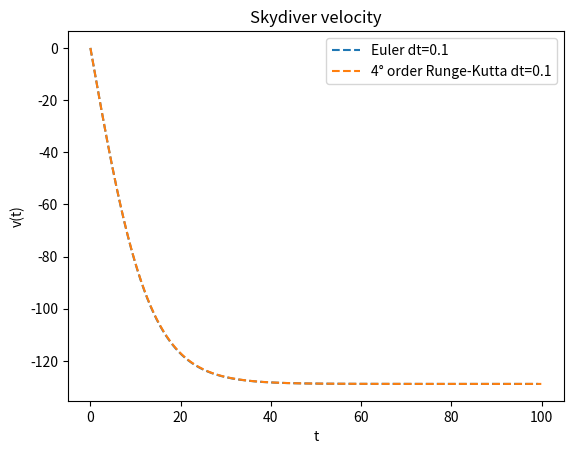
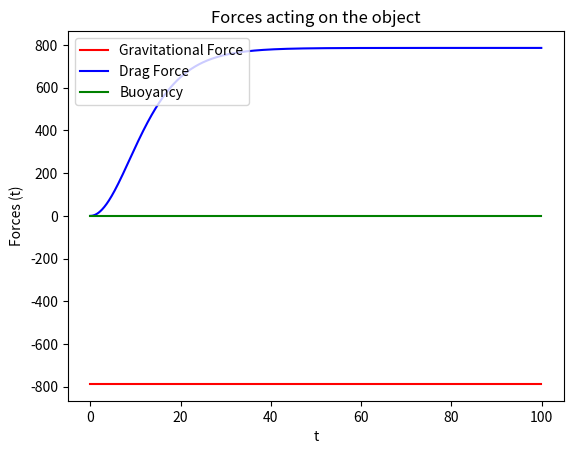
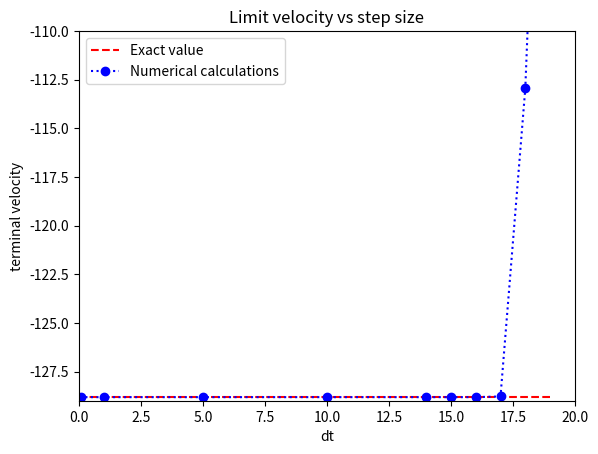
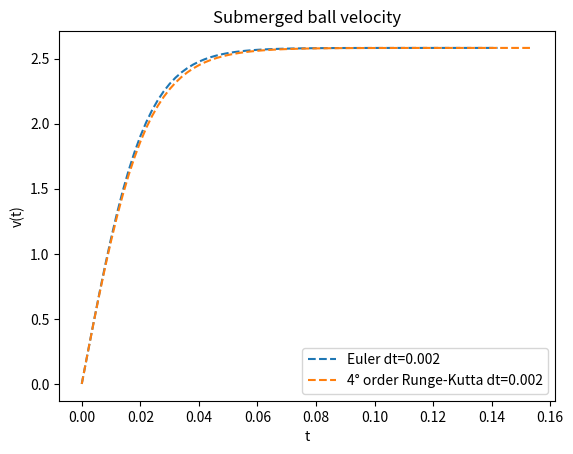
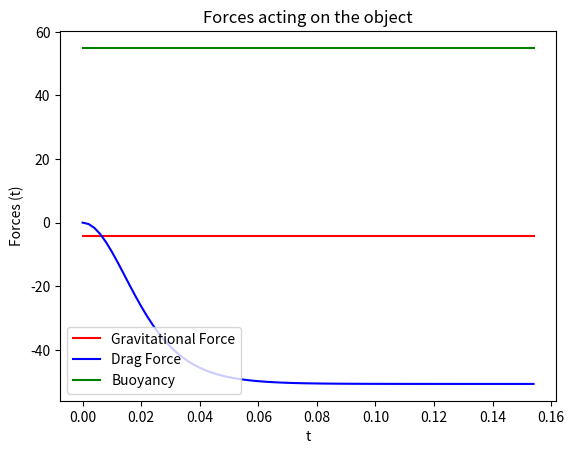
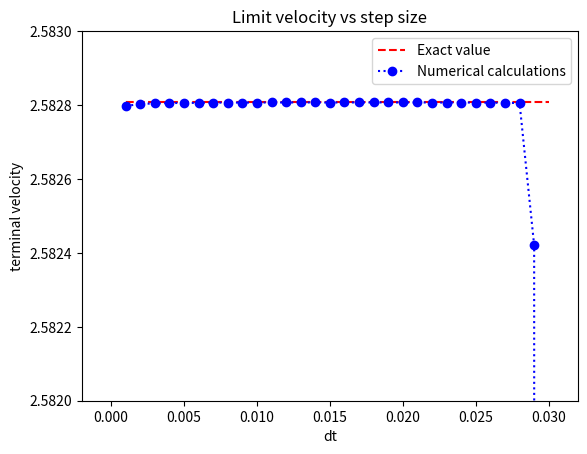

The matplotlib source for these figures, in order:
"""ODE for an object falling"""
import numpy as np
import matplotlib.pyplot as plt

#Superclass with every particular method as a subclass
class ODESolver:
    """
    Superclass for numerical methods solving scalar and vector ODEs
      du/dt = f(u, t)
    Attributes:
    t: array of time values
    u: array of solution values (at time points t)
    k: step number of the most recently computed solution
    f: callable object implementing f(u, t)
    """
    def __init__(self, f):
        if not callable(f):
            raise TypeError('f is %s, not a function' % type(f))
        # For ODE systems, f will often return a list, but
        # arithmetic operations with f in numerical methods
        # require that f is an array. Let self.f be a function
        # that first calls f(u,t) and then ensures that the
        # result is an array of floats.
        self.f = lambda u, t: np.asarray(f(u, t), float)

    def advance(self):
        """Advance solution one time step."""
        raise NotImplementedError

    def set_initial_condition(self, U0):
        if isinstance(U0, (float,int)):  # scalar ODE
            self.neq = 1
            U0 = float(U0)
        else:                            # system of ODEs
            U0 = np.asarray(U0)          # (assume U0 is sequence)
            self.neq = U0.size
        self.U0 = U0

        # Check that f returns correct length:
        try:
            f0 = self.f(self.U0, 0)
        except IndexError:
            raise IndexError('Index of u out of bounds in f(u,t) func. Legal indices are %s' % (str(range(self.neq))))
        if f0.size != self.neq:
            raise ValueError('f(u,t) returns %d components, while u has %d components' % (f0.size, self.neq))

    def solve(self, time_points, terminate=None):
        """
        Compute solution u for t values in the list/array
        time_points, as long as terminate(u,t,step_no) is False.
        terminate(u,t,step_no) is a user-given function
        returning True or False. By default, a terminate
        function which always returns False is used.
        """
        if terminate is None:
            terminate = lambda u, t, step_no: False

        if isinstance(time_points, (float,int)):
            raise TypeError('solve: time_points is not a sequence')
        self.t = np.asarray(time_points)
        if self.t.size <= 1:
            raise ValueError('ODESolver.solve requires time_points array with at least 2 time points')

        n = self.t.size
        if self.neq == 1:  # scalar ODEs
            self.u = np.zeros(n)
        else:              # systems of ODEs
            self.u = np.zeros((n,self.neq))

        # Assume that self.t[0] corresponds to self.U0
        self.u[0] = self.U0

        # Time loop
        for k in range(n-1):
            self.k = k
            self.u[k+1] = self.advance()
            if terminate(self.u, self.t, self.k+1):
                break  # terminate loop over k
        return self.u[:k+2], self.t[:k+2]


class ForwardEuler(ODESolver):
    def advance(self):
        u, f, k, t = self.u, self.f, self.k, self.t
        dt = t[k+1] - t[k]
        u_new = u[k] + dt*f(u[k], t[k])
        return u_new

class RungeKutta4(ODESolver):
    def advance(self):
        u, f, k, t = self.u, self.f, self.k, self.t
        dt = t[k+1] - t[k]
        dt2 = dt/2.0
        K1 = dt*f(u[k], t[k])
        K2 = dt*f(u[k] + 0.5*K1, t[k] + dt2)
        K3 = dt*f(u[k] + 0.5*K2, t[k] + dt2)
        K4 = dt*f(u[k] + K3, t[k] + dt)
        u_new = u[k] + (1/6.0)*(K1 + 2*K2 + 2*K3 + K4)
        return u_new


#u'=f(u,t) as a class
class f:
    def __init__(self, rho_b, A, V, C, rho=0, g=9.81):
        self.rho_b, self.A, self.V, self.C, self.rho, self.g=rho_b, A, V, C, rho, g
    
    def __call__(self,u,t):
        rho_b, A, V, C, rho, g=self.rho_b, self.A, self.V, self.C, self.rho, self.g
        dv=-g*(1-rho/rho_b)-0.5*C*rho*A*u*abs(u)/(rho_b*V)
        return dv
    

###Part b:

def test_freefall():
    #Parameters
    rho_b=1003 #Falling body density
    A=0.2 #Falling body cross-section (circular area of r=25cm)
    V=0.08 #Falling body volume
    C=0.6 #drag coefficient
    rho=0 #fluid density=0 --> Only gravity force
    g=9.81 #gravity acceleration  
    
    #exact solution
    def vb_exact(t,v0=0):
        return v0-g*t
    
    #v0 T and dt
    v0=11 
    T=2*v0/g
    dt=0.1
    n=int(T/dt)+1

    #plot exact solution:
    plt.figure()
    tgrid=np.linspace(0,n*dt,2001)
    vexact=vb_exact(tgrid,v0)
    plt.plot(tgrid, vexact, "k-", label="Exact Solution")

    #Numerical solution
    tpoints=np.linspace(0,n*dt,n+1)
    f_init=f(rho_b, A, V, C, rho, g)
    fEuler=ForwardEuler(f=f_init)
    fEuler.set_initial_condition(v0)
    sol, t = fEuler.solve(tpoints)
    plt.plot(t, sol, "--", label="Euler dt=%g"%(t[1]-t[0]))

    plt.legend()
    plt.title("Only gravitational force")
    plt.xlabel("t")
    plt.ylabel("v(t)")
    plt.savefig("ejE9b.png")
    
    v_expected=vb_exact(tpoints,v0)
    assert np.allclose(v_expected, sol, rtol=1E-14), "Numerical solution not close enough to exact solution"
    
    #Check also the expected numerical values, v[k]=v0-k*g*dt
    v_discrete=v0-np.arange(len(sol))*g*dt
    assert np.allclose(v_discrete, sol, rtol=1E-14), "Obtained numerical solution not close enough to expected numerical solution"

#test_freefall()

    
####Part c   

def plotforces(t,v,rho_b, A, V, C, rho=0, g=9.81):
    
    fg=np.zeros_like(t)
    fg+=-rho_b*V*g #constant
    
    fb=np.zeros_like(t)
    fb+=rho*g*V #constant
    
    fd=-0.5*C*rho*A*np.abs(v)*v
    
    #plt.figure()
    plt.plot(t, fg, "r-",label="Gravitational Force")
    plt.plot(t, fd, "b-",label="Drag Force")
    plt.plot(t, fb, "g-",label="Buoyancy")
    plt.legend()
    plt.xlabel("t")
    plt.ylabel("Forces (t)")
    plt.title("Forces acting on the object")
    #plt.savefig("ejE9-forces.png")

    
###Part d
#Terminate simulation when a constant velocity is reached
def term(v,t,step):
    eps=1e-6
    return abs(v[step]-v[step-1])<eps

#Parameters
rho_b=1003 #Falling body density
A=0.2 #Falling body cross-section (circular area of r=25cm)
V=0.08 #Falling body volume
C=0.6 #drag coefficient
rho=0.79 #fluid density
g=9.81 #gravity acceleration

#v0 T and dt
v0=0 
T=400 #In a free fall, it would take ~32s to hit the ground so this T is more than enough
dt=0.1
n=int(T/dt)+1

#Numerical solution
tpoints=np.linspace(0,n*dt,n+1)
f_init=f(rho_b, A, V, C, rho, g)
plt.figure()

#Euler
fEuler=ForwardEuler(f=f_init)
fEuler.set_initial_condition(v0)
solE, tE = fEuler.solve(tpoints,term)
plt.plot(tE, solE, "--", label="Euler dt=%g"%(tE[1]-tE[0]))

#Runge-Kutta 4° order
frk=RungeKutta4(f=f_init)
frk.set_initial_condition(v0)
solRK, tRK = frk.solve(tpoints,term)
plt.plot(tRK, solRK, "--", label="4° order Runge-Kutta dt=%g"%(tRK[1]-tRK[0]))

plt.legend()
plt.title("Skydiver velocity")
plt.xlabel("t")
plt.ylabel("v(t)")
plt.savefig("ejE9d.png")

plt.figure()
#plotforces(tE,solE,rho_b, A, V, C, rho, g)
plotforces(tRK,solRK,rho_b, A, V, C, rho, g)
plt.savefig("ejE9d-forces.png")

#Terminal velocity vs dt
dts=[19,18,17,16,15,14,10,5,1,0.1]
termvel=[]
for dt in dts:
    n=int(T/dt)+1
    tpoints=np.linspace(0,n*dt,n+1) 
    frk=RungeKutta4(f=f_init)
    frk.set_initial_condition(v0)
    solRK, tRK = frk.solve(tpoints,term)
    termvel.append(solRK[-1])
vterm_exact=-np.sqrt(abs((rho-rho_b)*g*V)/(0.5*C*rho*A))
plt.figure()
plt.plot(dts,np.full_like(dts,vterm_exact),"r--", label="Exact value")
plt.plot(dts,termvel,"bo:", label="Numerical calculations")
plt.axis([0,max(dts)+1,-129,-110])
plt.legend()
plt.title("Limit velocity vs step size")
plt.xlabel("dt")
plt.ylabel("terminal velocity")
plt.savefig("ejE9d-termvel.png")



###Part e

#Parameters
rho_b=77.13 #Falling body density
A=0.038 #Falling body cross-section (circular area of r=25cm)
V=0.0056 #Ball volume
C=0.4 #drag coefficient
rho=1000 #fluid density
g=9.81 #gravity acceleration

#v0 T and dt
v0=0 
T=1
dt=0.002
n=int(T/dt)+1


#Numerical solution
tpoints=np.linspace(0,n*dt,n+1)
f_init=f(rho_b, A, V, C, rho, g)
plt.figure()

#Euler
fEuler=ForwardEuler(f=f_init)
fEuler.set_initial_condition(v0)
solE, tE = fEuler.solve(tpoints,term)
plt.plot(tE, solE, "--", label="Euler dt=%g"%(tE[1]-tE[0]))

#Runge-Kutta 4° order
frk=RungeKutta4(f=f_init)
frk.set_initial_condition(v0)
solRK, tRK = frk.solve(tpoints,term)
plt.plot(tRK, solRK, "--", label="4° order Runge-Kutta dt=%g"%(tRK[1]-tRK[0]))

plt.legend()
plt.title("Submerged ball velocity")
plt.xlabel("t")
plt.ylabel("v(t)")
plt.savefig("ejE9e.png")

plt.figure()
#plotforces(tE,solE,rho_b, A, V, C, rho, g)
plotforces(tRK,solRK,rho_b, A, V, C, rho, g)
plt.savefig("ejE9e-forces.png")

#Terminal velocity vs dt
dts=[0.001*i for i in range(1,31)]
termvel=[]
for dt in dts:
    n=int(T/dt)+1
    tpoints=np.linspace(0,n*dt,n+1) 
    frk=RungeKutta4(f=f_init)
    frk.set_initial_condition(v0)
    solRK, tRK = frk.solve(tpoints,term)
    termvel.append(solRK[-1])
vterm_exact=np.sqrt(abs((rho-rho_b)*g*V)/(0.5*C*rho*A))
plt.figure()
plt.plot(dts,np.full_like(dts,vterm_exact),"r--", label="Exact value")
plt.plot(dts,termvel,"bo:", label="Numerical calculations")
plt.axis([-0.002,max(dts)+0.002,2.582,2.583])
plt.legend()
plt.title("Limit velocity vs step size")
plt.xlabel("dt")
plt.ylabel("terminal velocity")
plt.savefig("ejE9e-termvel.png")
